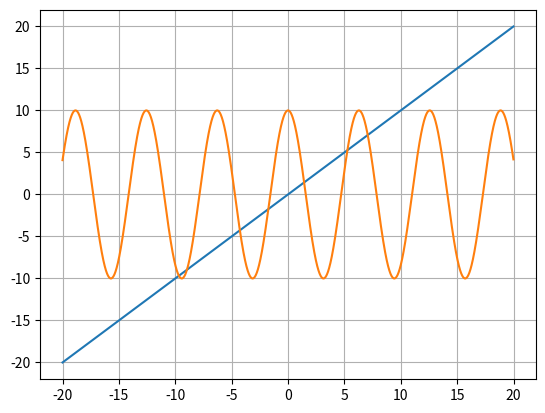

Python code for this plot:
import numpy as np
import matplotlib.pyplot as plt

x = np.arange(0,5,0.01)
f_x = 3*x-4

t = np.arange(-3,4, 0.01)
f_t = (t**2)-(t)-6

#fig, ax = plt.subplots()
#ax.plot(t, f_t)
#plt.grid(True)
#plt.show()


x1 = np.arange(-20,20,0.01)
f1_x=x1
f2_x= 10*np.cos(x1)

fig, ax = plt.subplots()
ax.plot(x1, f1_x)
ax.plot(x1, f2_x)
plt.grid(True)
plt.show()